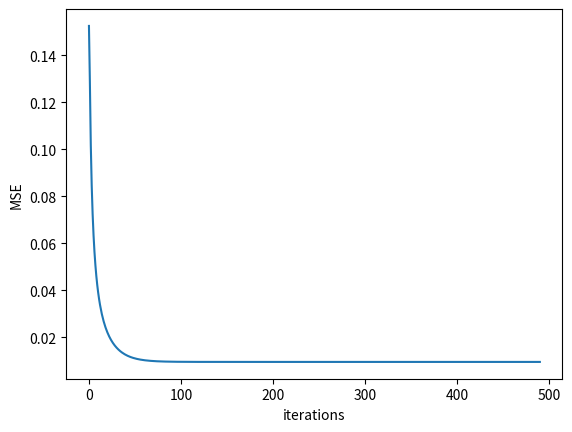

Here is the Python script that generated this plot:
import math
import random
import scipy
import matplotlib.pyplot as plt
from scipy import integrate
import numpy as np

def f(t):
    """
    :param t:
    :return: function studied: chose between uniform and gaussian functions

    """
    return math.exp(-t**2/2)/math.sqrt(2*math.pi)

def interval_MSE(x, t1, t2):
    """

    :param x:
    :param t1:
    :param t2:
    :return: computes MSE between 2 adjacent decision thresholds (on one segment)
    """
    return integrate.quad(lambda t: ((t - x)**2) * f(t), t1, t2)[0]

def MSE(t,x):
    """
    :param t:
    :param x:
    :return: computes mean squared error on R
    """
    s = interval_MSE(x[0], -float('Inf'), t[0]) + interval_MSE(x[-1], t[-1], float('Inf'))
    for i in range(1,len(x)-1):
        s = s + interval_MSE(x[i], t[i-1], t[i])
    return s


def centroid(t1, t2):
    """
    :param t1: lower boundary of the interval on which the centroid is calculated
    :param t2: upper boundary of the interval on which the centroid is calculated
    :return: centroid
    """
    if integrate.quad(f, t1, t2)[0] == 0 or t1 == t2:
        return 0
    else:
        return integrate.quad(lambda t:t*f(t), t1, t2)[0] / integrate.quad(f, t1, t2)[0]

def maxlloyd(t, y, eta=0.001):
    """
    :param t: vector containing initial thresholds
    :param y: vector containing initial outputlevels
    :param error_threshold: error at which to stop the algorithm => seems stupid, should be succesive error based
    :return:
    """
    e = MSE(t, y)
    error = [e]
    e_diff = 100
    nr_it = 0
    while e_diff > eta and nr_it < 10000:
        nr_it += 1

        # adjust thresholds
        for i in range(len(t)):
            t[i] = 0.5 * (y[i] + y[i+1])

        # adjust output levels
        y[0] = centroid(-float('Inf'), t[0])
        y[-1] = centroid(t[-1], float('Inf'))
        for i in range(1, len(y)-1):
            y[i] = centroid(t[i-1], t[i])

        # compute MSE
        e = MSE(t, y)
        error.append(e)

        # error reduction
        e_diff = error[nr_it-1] - error[nr_it]
        print(f'it: {nr_it}) MSE: {e}')

    return y, t, error

if __name__ == '__main__':
    bits = 4
    levels = 2**bits

    t = np.linspace(-10, 10, num=levels-1) #thresholds
    y = np.linspace(-10, 10, num=levels) #output levels
    y2, t2, error = maxlloyd(t, y, 0.0000000000)

    print(f'thresholds: {t2}')
    print(f'outputs: {y2}')
    print(f'MSE: {error[-1]}')
    print(f'SNQR: {1/error[-1]} abs - {10*np.log10(1/error[-1])} dB')

    plt.plot(error)
    plt.xlabel('iterations')
    plt.ylabel('MSE')
    plt.show()

    # todo put it in a loop and do it for a number of different intializatons, keep the best one with the thresholds and output,
    # save them to npy data

    # todo verify for b > 5 with the approx formula found for b > 5
